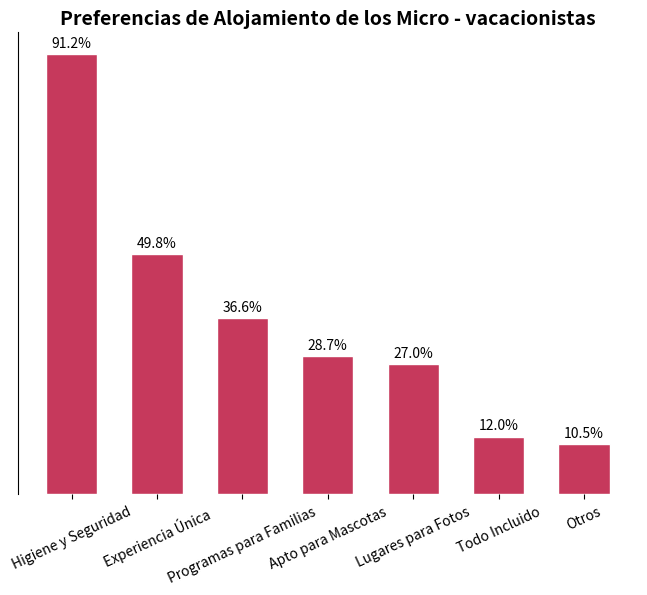

Write Python code to recreate this figure.
import matplotlib.pyplot as plt
import numpy as np

# Categorías de preferencias de alojamiento
categorias = ["Higiene y Seguridad", "Experiencia Única", "Programas para Familias", "Apto para Mascotas", "Lugares para Fotos", "Todo Incluido", "Otros"]
# Datos correspondientes (proporción), los datos pueden ser aproximadamente iguales
datos = [91.2, 49.8, 36.6, 28.7, 27.0, 12.0, 10.5]
# Configuración de color, similar al esquema de color verde de la imagen original
color = "#C6395C"

# Crear una figura y un subgráfico
fig, ax = plt.subplots(figsize=(8, 6))

# Dibujar un gráfico de barras
x = np.arange(len(categorias))
ancho_barra = 0.6
barras = ax.bar(x, datos, width=ancho_barra, color=color, edgecolor="white")

# Agregar etiquetas de datos
for barra in barras:
    altura = barra.get_height()
    ax.annotate(f'{altura}%',
                xy=(barra.get_x() + barra.get_width() / 2, altura),
                xytext=(0, 3),  # Ajustar la posición de la etiqueta
                textcoords="offset points",
                ha='center', va='bottom')

# Establecer las marcas y etiquetas del eje x
ax.set_xticks(x)
ax.set_xticklabels(categorias, rotation=25)
# Ocultar las marcas del eje y
ax.set_yticks([])
# Establecer el título
ax.set_title("Preferencias de Alojamiento de los Micro - vacacionistas", fontsize=14, fontweight="bold")

# Hacer el gráfico más bonito, ocultar los bordes superior, derecho e inferior
for espina in ["top", "right", "bottom"]:
    ax.spines[espina].set_visible(False)

plt.show()
